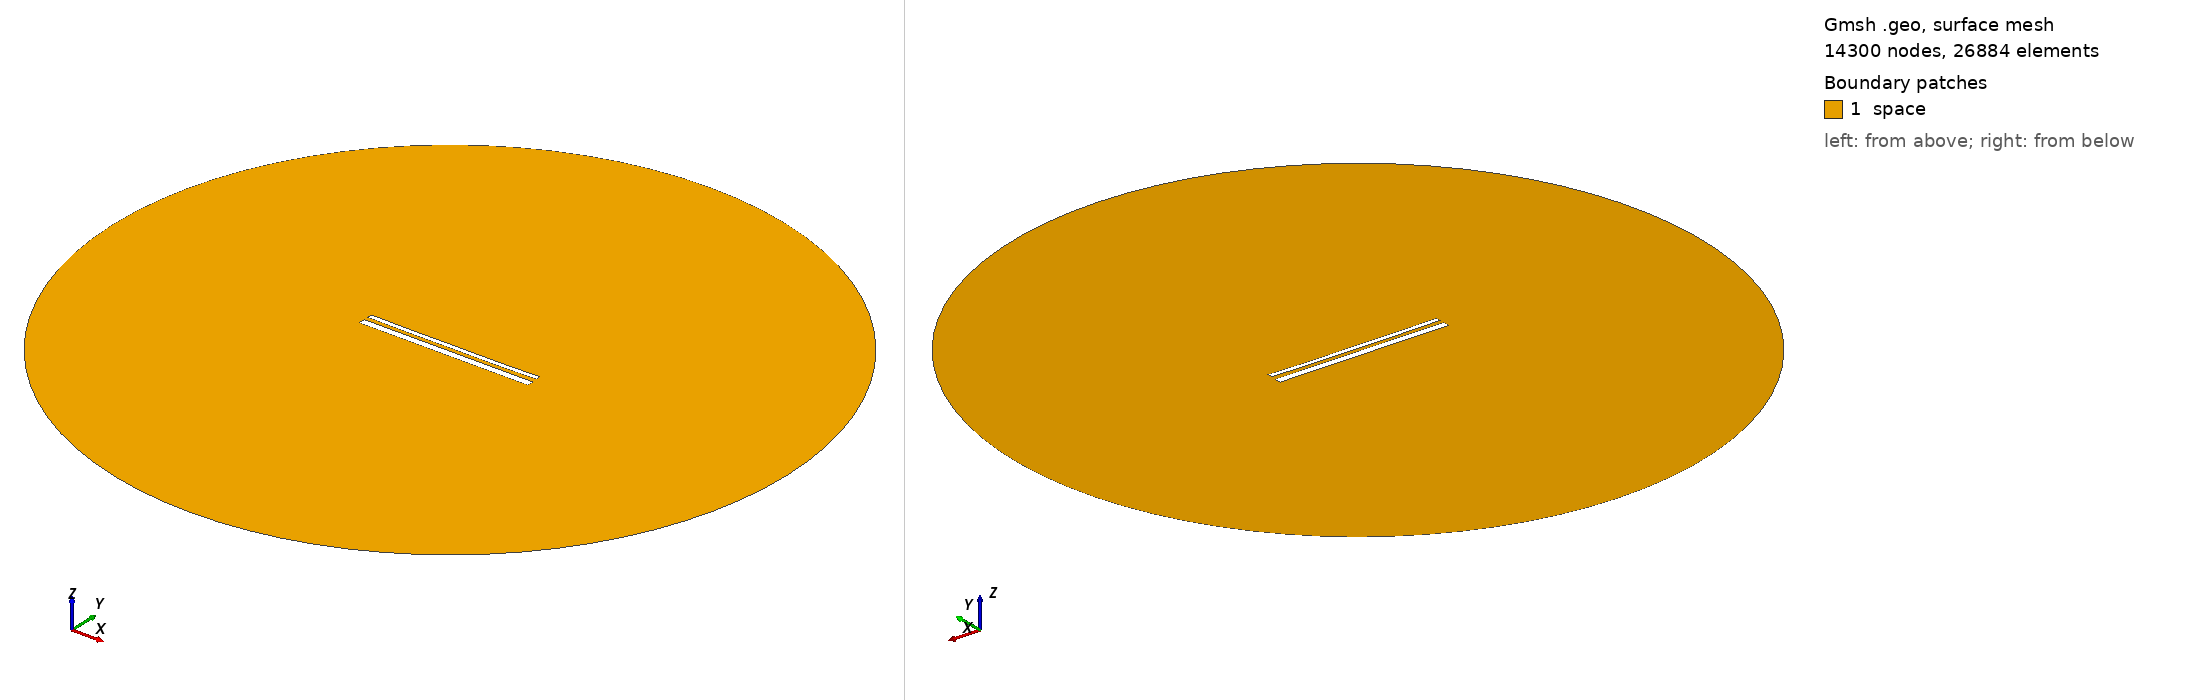

Gmsh geometry script, surface-meshed: 14300 nodes, 26884 surface elements. Boundary patches (legend numbers): 1 space. Left view from above one corner, right view from below the opposite corner. Legend entries are the model's physical surfaces. The drawing asked Gmsh for element sizes between 1% and 20% of the model's largest extent; the script's own settings can give other sizes.

=== 14637.geo (drawn) ===
//---------------------------------------
// Geometry kernel
//---------------------------------------

SetFactory("OpenCASCADE");



//---------------------------------------
// Parameters of the geometry
//---------------------------------------

// Overetch of the upper plate
overetch = 0.5;

// Distance between the plates
distance = 2.25;

// Discretization over the x axis (for the deformation)
nx = 50; 

// Length of the plate
L = 100 - overetch; 

// Number of modes
n = 4; 

// 1st mode coefficient
coeff(1) = 0.0;
beta(1) = 0.596864 * 3.1415926535 / L;

// 2nd mode coefficient
coeff(2) = -0.15;
beta(2) = 1.49418 * 3.1415926535 / L;

// 3rd mode coefficient
coeff(3) = 0.0;
beta(3) = 2.50025 * 3.1415926535 / L;

// 4th mode coefficient
coeff(4) = -0.075;
beta(4) = 3.49999 * 3.1415926535 / L;



//---------------------------------------
// Upper plate (deformed rectangle)
//---------------------------------------

// Coordiantes of the upper plate
xmin = -50;
xmax = 50 - overetch;

// Height of the upper plate
yheight = 4 - 2 * overetch;

// Indexes of the points
UpperID[] = {};
LowerID[] = {};
LeftID[] = {};
RightID[] = {};

// Point index
p = 1;

// Horizontal edges
For i In {1:nx}
    x = xmin + (i-1)*(xmax - xmin)/(nx-1);

    y_bottom = distance / 2 + overetch;
    For j In {1:n}
        C = (Cosh(beta(j)*L) + Cos(beta(j)*L)) / (Sinh(beta(j)*L) + Sin(beta(j)*L));
        y_bottom  = y_bottom + coeff(j) * (Cosh(beta(j)*(x+50)) - Cos(beta(j)*(x+50)) - C * (Sinh(beta(j)*(x+50)) - Sin(beta(j)*(x+50))));
    EndFor

    y_top = y_bottom + yheight;

    Point(p) = {x, y_top, 0, 1.0};
    UpperID[i] = p;
    p = p + 1;

    Point(p) = {x, y_bottom, 0, 1.0};
    LowerID[i] = p;
    p = p + 1;
EndFor

// Create point lists
UpperPts[] = {}; LowerPts[] = {};
For i In {1:nx}
  UpperPts[] += {UpperID[i]};
  LowerPts[] += {LowerID[i]};
EndFor

// Build splines
Spline(1) = {UpperPts[]};
Spline(2) = {LowerPts[]};
Line(3) = {LowerPts[nx-1], UpperPts[nx-1]};
Line(4) = {LowerPts[0], UpperPts[0]};

// Build the plane surface
Curve Loop(1) = {2, 3, -1, -4};
Plane Surface(1) = {1};



//---------------------------------------
// Lower plate (rectangle)
//---------------------------------------

// Vertices
Point(1001) = {-50, -1, 0, 1.0};
Point(1002) = { 50, -1, 0, 1.0};
Point(1003) = { 50,  -5, 0, 1.0};
Point(1004) = {-50,  -5, 0, 1.0};

// Edges
Line(5) = {1001, 1002};
Line(6) = {1002, 1003};
Line(7) = {1003, 1004};
Line(8) = {1004, 1001};

// Plane surface
Line Loop(2) = {5, 6, 7, 8};
Plane Surface(2) = {2}; 



//---------------------------------------
// Outer (fictious) boundary
//---------------------------------------

// Points
Point(1005) = {0, 0, 0};       // Center
Point(1006) = {200, 0, 0};     // Start point
Point(1007) = {0, 200, 0};     // 90 degrees
Point(1008) = {-200, 0, 0};    // 180 degrees
Point(1009) = {0, -200, 0};    // 270 degrees

// Circle arcs (each needs start, center, end)
Circle(9) = {1006, 1005, 1007};
Circle(10) = {1007, 1005, 1008};
Circle(11) = {1008, 1005, 1009};
Circle(12) = {1009, 1005, 1006};

// Plane surface for the entire domain
Curve Loop(3) = {9, 10, 11, 12};
Surface(3) = {3};

// Subtract the plates from the whole domain to obtain the actual domain where we want to solve the equations
BooleanDifference{ Surface{3}; Delete; }{ Surface{1}; Surface{2}; Delete; }




//---------------------------------------
// Transfinite Lines/Curves
//---------------------------------------

// Set the number of points on the boundaries
r = 7;

// Plates
Transfinite Curve {1, 2} = 50*r Using Progression 1;
Transfinite Curve {3, 4} = 2*r Using Progression 1;
Transfinite Line {5, 7} = 50*r Using Progression 1;
Transfinite Line {6, 8} = 2*r Using Progression 1;

// Outer boundary
Transfinite Line {9, 10, 11, 12} = 20 Using Progression 1;



//---------------------------------------
// Physical groups
//---------------------------------------                

// Physical curves (boundaries)
Physical Line("force_segment", 10) = {2};
Physical Line("upper_plate", 11) = {1, 3, 4};
Physical Line("lower_plate", 12) = {5, 6, 7, 8};
Physical Line("boundary", 20) = {9, 10, 11, 12};

// Physical Surfaces
Physical Surface("space", 30) = {3};



//---------------------------------------
// 6. Generate the Mesh
//---------------------------------------

// 2D mesh generation
Mesh 2;
